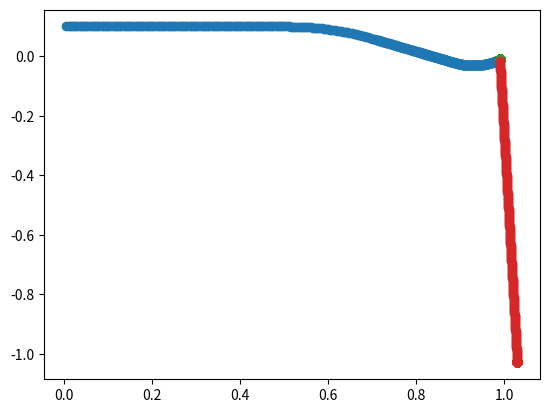

This chart was generated by the following Python code:
import numpy as np
import matplotlib.pyplot as plt
from copy import deepcopy

# from collections import namedtuple

# Point = namedtuple("Point", "x y theta")
# Velocity = namedtuple("Velocity", "x z")
class Velocity:
    def __init__(self, x, z):
        self.x = x
        self.z = z


class Point:
    def __init__(self, x, y, theta):
        self.x = x
        self.y = y
        self.theta = theta


# path_to_be_followed = [  # x, y, theta
#     Point(1.0, 0.0, 0.0),
#     Point(0.0, 1.0, 90.0),
#     Point(-1.0, 0.0, 90.0),
#     Point(0.0, -1.0, -180.0),
# ]

path_to_be_followed = [  # x, y, theta
    Point(1.0, 0.0, 0.0),
    Point(1.0, 1.0, 90.0),
    Point(0.0, 1.0, 180.0),
    Point(0.0, 0.0, -90.0),
]


def linear_velocity_calculation(distance):
    v = 0.0
    if distance > 0.3:  # full speed ahead
        v = 0.05
    elif distance > 0.1:  # not yet at zero
        # divide the distance by 10 and round to lowest speed
        v = np.floor(distance * 10) / 100
    elif distance > 0.01:
        # slowest speed until 1cm accuracy achieved
        v = 0.01
    else:
        v = 0.0
    return v


def angular_velocity_calculation(theta):
    a = 0.0
    if abs(theta) < np.pi / 16:
        # Heading roughly straight
        a = 0.0
    elif abs(theta) < np.pi / 4:
        a = -0.1
    elif abs(theta) < np.pi / 2:
        a = -0.2
    elif abs(theta) < np.pi:
        # Turn fastest back to zero
        a = -0.3
    else:
        # In odd case where abs(theta) > pi, stop turning as probably error elsewhere
        a = 0.0
    if theta >= 0:
        # Theta was positive, so want negative angular velocity to subtract
        return -a
    else:
        # Theta was negative, so need positive angular velocity to return to 0
        return a


def straight_to_point(current_position, target_position):
    velocity_target = Velocity(0.0, 0.0)
    x_err = target_position.x - current_position.x
    y_err = target_position.y - current_position.y

    distance = np.sqrt((x_err) ** 2 + (y_err) ** 2)
    path_theta = np.arctan2(y_err, x_err)

    if path_theta < np.pi / 4 and path_theta > -np.pi / 4:
        # keep heading forwards
        # print("Heading Forwards")
        velocity_target.x = linear_velocity_calculation(distance)
        velocity_target.z = angular_velocity_calculation(path_theta)

    elif path_theta >= np.pi / 4 and path_theta < 3 * np.pi / 4:
        # need to turn left
        # print("Turning Left")
        velocity_target.x = 0.0
        velocity_target.z = angular_velocity_calculation(path_theta)

    elif path_theta <= -np.pi / 4 and path_theta > -3 * np.pi / 4:
        # need to turn right
        # print("Turning Right")
        velocity_target.x = 0.0
        velocity_target.z = angular_velocity_calculation(path_theta)

    else:
        # Moving backwards
        # print("Heading Backwards")
        velocity_target.x = -linear_velocity_calculation(distance)
        velocity_target.z = 0.0
    return velocity_target


def turn_to_right_direction_at_point(current_position, target_position):
    velocity_target = Velocity(0.0, 0.0)
    theta_error = target_position.theta - current_position.theta
    velocity_target.z = angular_velocity_calculation(theta_error)


def simulate_one_timestep(position, velocity, timestep):
    v_x = velocity.x * np.cos(position.theta)
    v_y = velocity.x * np.sin(position.theta)
    position.x = position.x + timestep * v_x
    position.y = position.y + timestep * v_y
    position.theta = position.theta + timestep * velocity.z
    return position


pos = Point(0.0, 0.1, 0.0)
for d in path_to_be_followed:
    travelled_points = [pos]
    for i in range(10000):
        v = straight_to_point(pos, d)
        pos = deepcopy(simulate_one_timestep(pos, v, 0.1))
        travelled_points.append(pos)
    plt.plot([p.x for p in travelled_points], [p.y for p in travelled_points], "-o")
plt.show()
